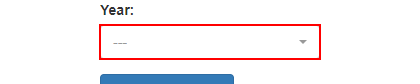
Task: Generate Yearly Report Performer
Workflow: wf_System1_Upload_YearlyReport

Step 1: click on the button in window 'ACME System 1*' (chrome.exe)

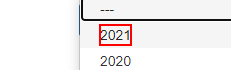
Step 2: click on the element '"+arg_inStrYear+"' in window 'ACME System 1*' (chrome.exe)

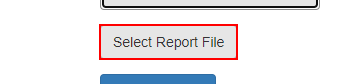
Step 3: click on the label '*Select Report*' in window 'ACME System 1 - Upload Yearly Report' (chrome.exe)

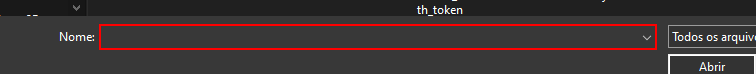
Step 4: type "[arg_inStrReportPath+ "[k(enter)]"]" into the text box 'Nome:' in window 'Abrir' (chrome.exe)

Step 5: click on the button in window 'ACME System 1 - Upload Yearly Report' (chrome.exe) (no picture)

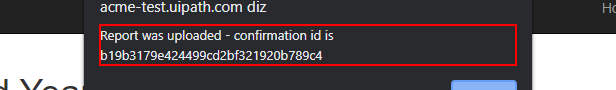
Step 6: get-text from the text 'Report was uploaded - confirmation id is *' in window 'ACME System 1 - Upload Yearly Report - Google Chrome' (chrome.exe)

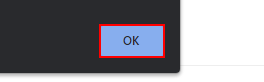
Step 7: click on the push button in window 'ACME System 1 - Upload Yearly Report - Google Chrome' (chrome.exe)
